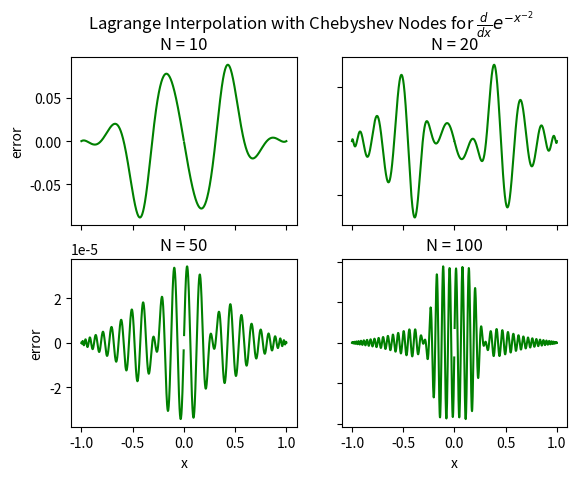

Here is the Python script that generated this plot:
import numpy as np
import numpy.linalg as la
import matplotlib.pyplot as plt

def driver1():
    hp2 = lambda x: 3*x**5/(abs(x**3))

    N1 = 10
    N2 = 20
    N3 = 50
    N4 = 100
    ''' interval'''
    a = -1
    b = 1
   
    ''' create equispaced interpolation nodes'''
    xint1 = np.cos((np.pi * np.arange(N1 + 1)) / N1)
    xint2 = np.cos((np.pi * np.arange(N2 + 1)) / N2)
    xint3 = np.cos((np.pi * np.arange(N3 + 1)) / N3)
    xint4 = np.cos((np.pi * np.arange(N4 + 1)) / N4)

    ''' create interpolation data'''
    yint1 = hp2(xint1)
    yint2 = hp2(xint2)
    yint3 = hp2(xint3)
    yint4 = hp2(xint4)
    
    ''' create points for evaluating the Lagrange interpolating polynomial'''
    Neval = 1000
    xeval = np.linspace(a,b,Neval+1)
    yeval_l1= np.zeros(Neval+1)
    yeval_l2= np.zeros(Neval+1)
    yeval_l3= np.zeros(Neval+1)
    yeval_l4= np.zeros(Neval+1)
    yeval_dd = np.zeros(Neval+1)
  
    '''Initialize and populate the first columns of the 
     divided difference matrix. We will pass the x vector'''
    y1 = np.zeros( (N1+1, N1+1) )
    y2 = np.zeros( (N2+1, N2+1) )
    y3 = np.zeros( (N3+1, N3+1) )
    y4 = np.zeros( (N4+1, N4+1) )
     
    for j in range(N1+1):
       y1[j][0]  = yint1[j]

    for j in range(N2+1):
       y2[j][0]  = yint2[j]

    for j in range(N3+1):
       y3[j][0]  = yint3[j]

    for j in range(N4+1):
       y4[j][0]  = yint4[j]

    y1 = dividedDiffTable(xint1, y1, N1+1)
    y2 = dividedDiffTable(xint2, y2, N2+1)
    y3 = dividedDiffTable(xint3, y3, N3+1)
    y4 = dividedDiffTable(xint4, y4, N4+1)
    ''' evaluate lagrange poly '''
    for kk in range(Neval+1):
        yeval_l1[kk] = eval_lagrange(xeval[kk],xint1,yint1,N1)
        yeval_l2[kk] = eval_lagrange(xeval[kk],xint2,yint2,N2)
        yeval_l3[kk] = eval_lagrange(xeval[kk],xint3,yint3,N3)
        yeval_l4[kk] = eval_lagrange(xeval[kk],xint4,yint4,N4)
        #yeval_dd[kk] = evalDDpoly(xeval[kk],xint,y,N)

    ''' create vector with exact values'''
    fex1 = hp2(xeval)
    fex2 = hp2(xeval)
    fex3 = hp2(xeval)
    fex4 = hp2(xeval)

    fig, axs = plt.subplots(2, 2)
    title = r"Lagrange Interpolation with Chebyshev Nodes for $\frac{d}{dx}|x^3|$"
    fig.suptitle(title)
    axs[0, 0].plot(xeval, (yeval_l1 - fex1), color = 'green')
    axs[0, 0].set_title("N = 10")
    axs[0, 1].plot(xeval, (yeval_l2 - fex2), color = 'green')
    axs[0, 1].set_title("N = 20")
    axs[1, 0].plot(xeval, (yeval_l3 - fex3), color = 'green')
    axs[1, 0].set_title("N = 50")
    axs[1, 1].plot(xeval, (yeval_l4 - fex4), color = 'green')
    axs[1, 1].set_title("N = 100")

    for ax in axs.flat:
        ax.set(xlabel = 'x', ylabel = 'error')

    for ax in fig.get_axes():
        ax.label_outer()
       
    plt.show()
        
def driver2():
    hp2 = lambda x: 2*np.exp(-x**(-2))/x**3
    
    N1 = 10
    N2 = 20
    N3 = 50
    N4 = 100
    
    ''' interval'''
    a = -1
    b = 1
   
    ''' create equispaced interpolation nodes'''
    xint1 = np.cos((np.pi * np.arange(N1 + 1)) / N1)
    xint2 = np.cos((np.pi * np.arange(N2 + 1)) / N2)
    xint3 = np.cos((np.pi * np.arange(N3 + 1)) / N3)
    xint4 = np.cos((np.pi * np.arange(N4 + 1)) / N4)

    ''' create interpolation data'''
    yint1 = hp2(xint1)
    yint2 = hp2(xint2)
    yint3 = hp2(xint3)
    yint4 = hp2(xint4)
    
    ''' create points for evaluating the Lagrange interpolating polynomial'''
    Neval = 1000
    xeval = np.linspace(a,b,Neval+1)
    yeval_l1= np.zeros(Neval+1)
    yeval_l2= np.zeros(Neval+1)
    yeval_l3= np.zeros(Neval+1)
    yeval_l4= np.zeros(Neval+1)
    yeval_dd = np.zeros(Neval+1)
  
    '''Initialize and populate the first columns of the 
     divided difference matrix. We will pass the x vector'''
    y1 = np.zeros( (N1+1, N1+1) )
    y2 = np.zeros( (N2+1, N2+1) )
    y3 = np.zeros( (N3+1, N3+1) )
    y4 = np.zeros( (N4+1, N4+1) )
     
    for j in range(N1+1):
       y1[j][0]  = yint1[j]

    for j in range(N2+1):
       y2[j][0]  = yint2[j]

    for j in range(N3+1):
       y3[j][0]  = yint3[j]

    for j in range(N4+1):
       y4[j][0]  = yint4[j]

    y1 = dividedDiffTable(xint1, y1, N1+1)
    y2 = dividedDiffTable(xint2, y2, N2+1)
    y3 = dividedDiffTable(xint3, y3, N3+1)
    y4 = dividedDiffTable(xint4, y4, N4+1)
    
    ''' evaluate lagrange poly '''
    for kk in range(Neval+1):
        yeval_l1[kk] = eval_lagrange(xeval[kk],xint1,yint1,N1)
        yeval_l2[kk] = eval_lagrange(xeval[kk],xint2,yint2,N2)
        yeval_l3[kk] = eval_lagrange(xeval[kk],xint3,yint3,N3)
        yeval_l4[kk] = eval_lagrange(xeval[kk],xint4,yint4,N4)
        #yeval_dd[kk] = evalDDpoly(xeval[kk],xint,y,N)

    ''' create vector with exact values'''
    fex1 = hp2(xeval)
    fex2 = hp2(xeval)
    fex3 = hp2(xeval)
    fex4 = hp2(xeval)

    fig, axs = plt.subplots(2, 2)
    title = r"Lagrange Interpolation with Chebyshev Nodes for $\frac{d}{dx}e^{-x^{-2}}$"
    fig.suptitle(title)
    axs[0, 0].plot(xeval, (yeval_l1 - fex1), color = 'green')
    axs[0, 0].set_title("N = 10")
    axs[0, 1].plot(xeval, (yeval_l2 - fex2), color = 'green')
    axs[0, 1].set_title("N = 20")
    axs[1, 0].plot(xeval, (yeval_l3 - fex3), color = 'green')
    axs[1, 0].set_title("N = 50")
    axs[1, 1].plot(xeval, (yeval_l4 - fex4), color = 'green')
    axs[1, 1].set_title("N = 100")

    for ax in axs.flat:
        ax.set(xlabel = 'x', ylabel = 'error')

    for ax in fig.get_axes():
        ax.label_outer()
       
    plt.show()

def driver3():
    hp2 = lambda x: 6*abs(x)
    
    N1 = 10
    N2 = 20
    N3 = 50
    N4 = 100
    
    ''' interval'''
    a = -1
    b = 1
   
    ''' create equispaced interpolation nodes'''
    xint1 = np.cos((np.pi * np.arange(N1 + 1)) / N1)
    xint2 = np.cos((np.pi * np.arange(N2 + 1)) / N2)
    xint3 = np.cos((np.pi * np.arange(N3 + 1)) / N3)
    xint4 = np.cos((np.pi * np.arange(N4 + 1)) / N4)

    ''' create interpolation data'''
    yint1 = hp2(xint1)
    yint2 = hp2(xint2)
    yint3 = hp2(xint3)
    yint4 = hp2(xint4)
    
    ''' create points for evaluating the Lagrange interpolating polynomial'''
    Neval = 1000
    xeval = np.linspace(a,b,Neval+1)
    yeval_l1= np.zeros(Neval+1)
    yeval_l2= np.zeros(Neval+1)
    yeval_l3= np.zeros(Neval+1)
    yeval_l4= np.zeros(Neval+1)
    yeval_dd = np.zeros(Neval+1)
  
    '''Initialize and populate the first columns of the 
     divided difference matrix. We will pass the x vector'''
    y1 = np.zeros( (N1+1, N1+1) )
    y2 = np.zeros( (N2+1, N2+1) )
    y3 = np.zeros( (N3+1, N3+1) )
    y4 = np.zeros( (N4+1, N4+1) )
     
    for j in range(N1+1):
       y1[j][0]  = yint1[j]

    for j in range(N2+1):
       y2[j][0]  = yint2[j]

    for j in range(N3+1):
       y3[j][0]  = yint3[j]

    for j in range(N4+1):
       y4[j][0]  = yint4[j]

    y1 = dividedDiffTable(xint1, y1, N1+1)
    y2 = dividedDiffTable(xint2, y2, N2+1)
    y3 = dividedDiffTable(xint3, y3, N3+1)
    y4 = dividedDiffTable(xint4, y4, N4+1)
    
    ''' evaluate lagrange poly '''
    for kk in range(Neval+1):
        yeval_l1[kk] = eval_lagrange(xeval[kk],xint1,yint1,N1)
        yeval_l2[kk] = eval_lagrange(xeval[kk],xint2,yint2,N2)
        yeval_l3[kk] = eval_lagrange(xeval[kk],xint3,yint3,N3)
        yeval_l4[kk] = eval_lagrange(xeval[kk],xint4,yint4,N4)
        #yeval_dd[kk] = evalDDpoly(xeval[kk],xint,y,N)

    ''' create vector with exact values'''
    fex1 = hp2(xeval)
    fex2 = hp2(xeval)
    fex3 = hp2(xeval)
    fex4 = hp2(xeval)

    fig, axs = plt.subplots(2, 2)
    title = r"Lagrange Interpolation with Chebyshev Nodes for $\frac{d^2}{dx^2}|x^3|$"
    fig.suptitle(title)
    axs[0, 0].plot(xeval, (yeval_l1 - fex1), color = 'green')
    axs[0, 0].set_title("N = 10")
    axs[0, 1].plot(xeval, (yeval_l2 - fex2), color = 'green')
    axs[0, 1].set_title("N = 20")
    axs[1, 0].plot(xeval, (yeval_l3 - fex3), color = 'green')
    axs[1, 0].set_title("N = 50")
    axs[1, 1].plot(xeval, (yeval_l4 - fex4), color = 'green')
    axs[1, 1].set_title("N = 100")

    for ax in axs.flat:
        ax.set(xlabel = 'x', ylabel = 'error')

    for ax in fig.get_axes():
        ax.label_outer()
       
    plt.show()

def driver4():
    hp2 = lambda x: (4*np.exp(-x**(-2)) - 6*x**2*np.exp(-x**(-2)))/x**6
    
    N1 = 10
    N2 = 20
    N3 = 50
    N4 = 100
    ''' interval'''
    a = -1
    b = 1
   
    ''' create equispaced interpolation nodes'''
    xint1 = np.cos((np.pi * np.arange(N1 + 1)) / N1)
    xint2 = np.cos((np.pi * np.arange(N2 + 1)) / N2)
    xint3 = np.cos((np.pi * np.arange(N3 + 1)) / N3)
    xint4 = np.cos((np.pi * np.arange(N4 + 1)) / N4)

    ''' create interpolation data'''
    yint1 = hp2(xint1)
    yint2 = hp2(xint2)
    yint3 = hp2(xint3)
    yint4 = hp2(xint4)
    
    ''' create points for evaluating the Lagrange interpolating polynomial'''
    Neval = 1000
    xeval = np.linspace(a,b,Neval+1)
    yeval_l1= np.zeros(Neval+1)
    yeval_l2= np.zeros(Neval+1)
    yeval_l3= np.zeros(Neval+1)
    yeval_l4= np.zeros(Neval+1)
    yeval_dd = np.zeros(Neval+1)
  
    '''Initialize and populate the first columns of the 
     divided difference matrix. We will pass the x vector'''
    y1 = np.zeros( (N1+1, N1+1) )
    y2 = np.zeros( (N2+1, N2+1) )
    y3 = np.zeros( (N3+1, N3+1) )
    y4 = np.zeros( (N4+1, N4+1) )
     
    for j in range(N1+1):
       y1[j][0]  = yint1[j]

    for j in range(N2+1):
       y2[j][0]  = yint2[j]

    for j in range(N3+1):
       y3[j][0]  = yint3[j]

    for j in range(N4+1):
       y4[j][0]  = yint4[j]

    y1 = dividedDiffTable(xint1, y1, N1+1)
    y2 = dividedDiffTable(xint2, y2, N2+1)
    y3 = dividedDiffTable(xint3, y3, N3+1)
    y4 = dividedDiffTable(xint4, y4, N4+1)
    ''' evaluate lagrange poly '''
    for kk in range(Neval+1):
        yeval_l1[kk] = eval_lagrange(xeval[kk],xint1,yint1,N1)
        yeval_l2[kk] = eval_lagrange(xeval[kk],xint2,yint2,N2)
        yeval_l3[kk] = eval_lagrange(xeval[kk],xint3,yint3,N3)
        yeval_l4[kk] = eval_lagrange(xeval[kk],xint4,yint4,N4)
        #yeval_dd[kk] = evalDDpoly(xeval[kk],xint,y,N)

    ''' create vector with exact values'''
    fex1 = hp2(xeval)
    fex2 = hp2(xeval)
    fex3 = hp2(xeval)
    fex4 = hp2(xeval)

    fig, axs = plt.subplots(2, 2)
    title = r"Lagrange Interpolation with Chebyshev Nodes for $\frac{d^2}{dx^2}e^{-x^{-2}}$"
    fig.suptitle(title)
    axs[0, 0].plot(xeval, (yeval_l1 - fex1), color = 'green')
    axs[0, 0].set_title("N = 10")
    axs[0, 1].plot(xeval, (yeval_l2 - fex2), color = 'green')
    axs[0, 1].set_title("N = 20")
    axs[1, 0].plot(xeval, (yeval_l3 - fex3), color = 'green')
    axs[1, 0].set_title("N = 50")
    axs[1, 1].plot(xeval, (yeval_l4 - fex4), color = 'green')
    axs[1, 1].set_title("N = 100")

    for ax in axs.flat:
        ax.set(xlabel = 'x', ylabel = 'error')

    for ax in fig.get_axes():
        ax.label_outer()
       
    plt.show()

def eval_lagrange(xeval,xint,yint,N):

    lj = np.ones(N+1)
    
    for count in range(N+1):
       for jj in range(N+1):
           if (jj != count):
              lj[count] = lj[count]*(xeval - xint[jj])/(xint[count]-xint[jj])

    yeval = 0.
    
    for jj in range(N+1):
       yeval = yeval + yint[jj]*lj[jj]
  
    return(yeval)
  

''' create divided difference matrix'''
def dividedDiffTable(x, y, n):
 
    for i in range(1, n):
        for j in range(n - i):
            y[j][i] = ((y[j][i - 1] - y[j + 1][i - 1]) /
                                     (x[j] - x[i + j]));
    return y;
    
def evalDDpoly(xval, xint, hp2, N):
    ''' evaluate the polynomial terms'''
    ptmp = np.zeros(N+1)
    
    ptmp[0] = 1.
    for j in range(N):
      ptmp[j+1] = ptmp[j]*(xval-xint[j])
     
    '''evaluate the divided difference polynomial'''
    yeval = 0.
    for j in range(N+1):
       yeval = yeval + hp2[0][j]*ptmp[j]  

    return yeval

# driver1()        
driver2()
# driver3()
# driver4()